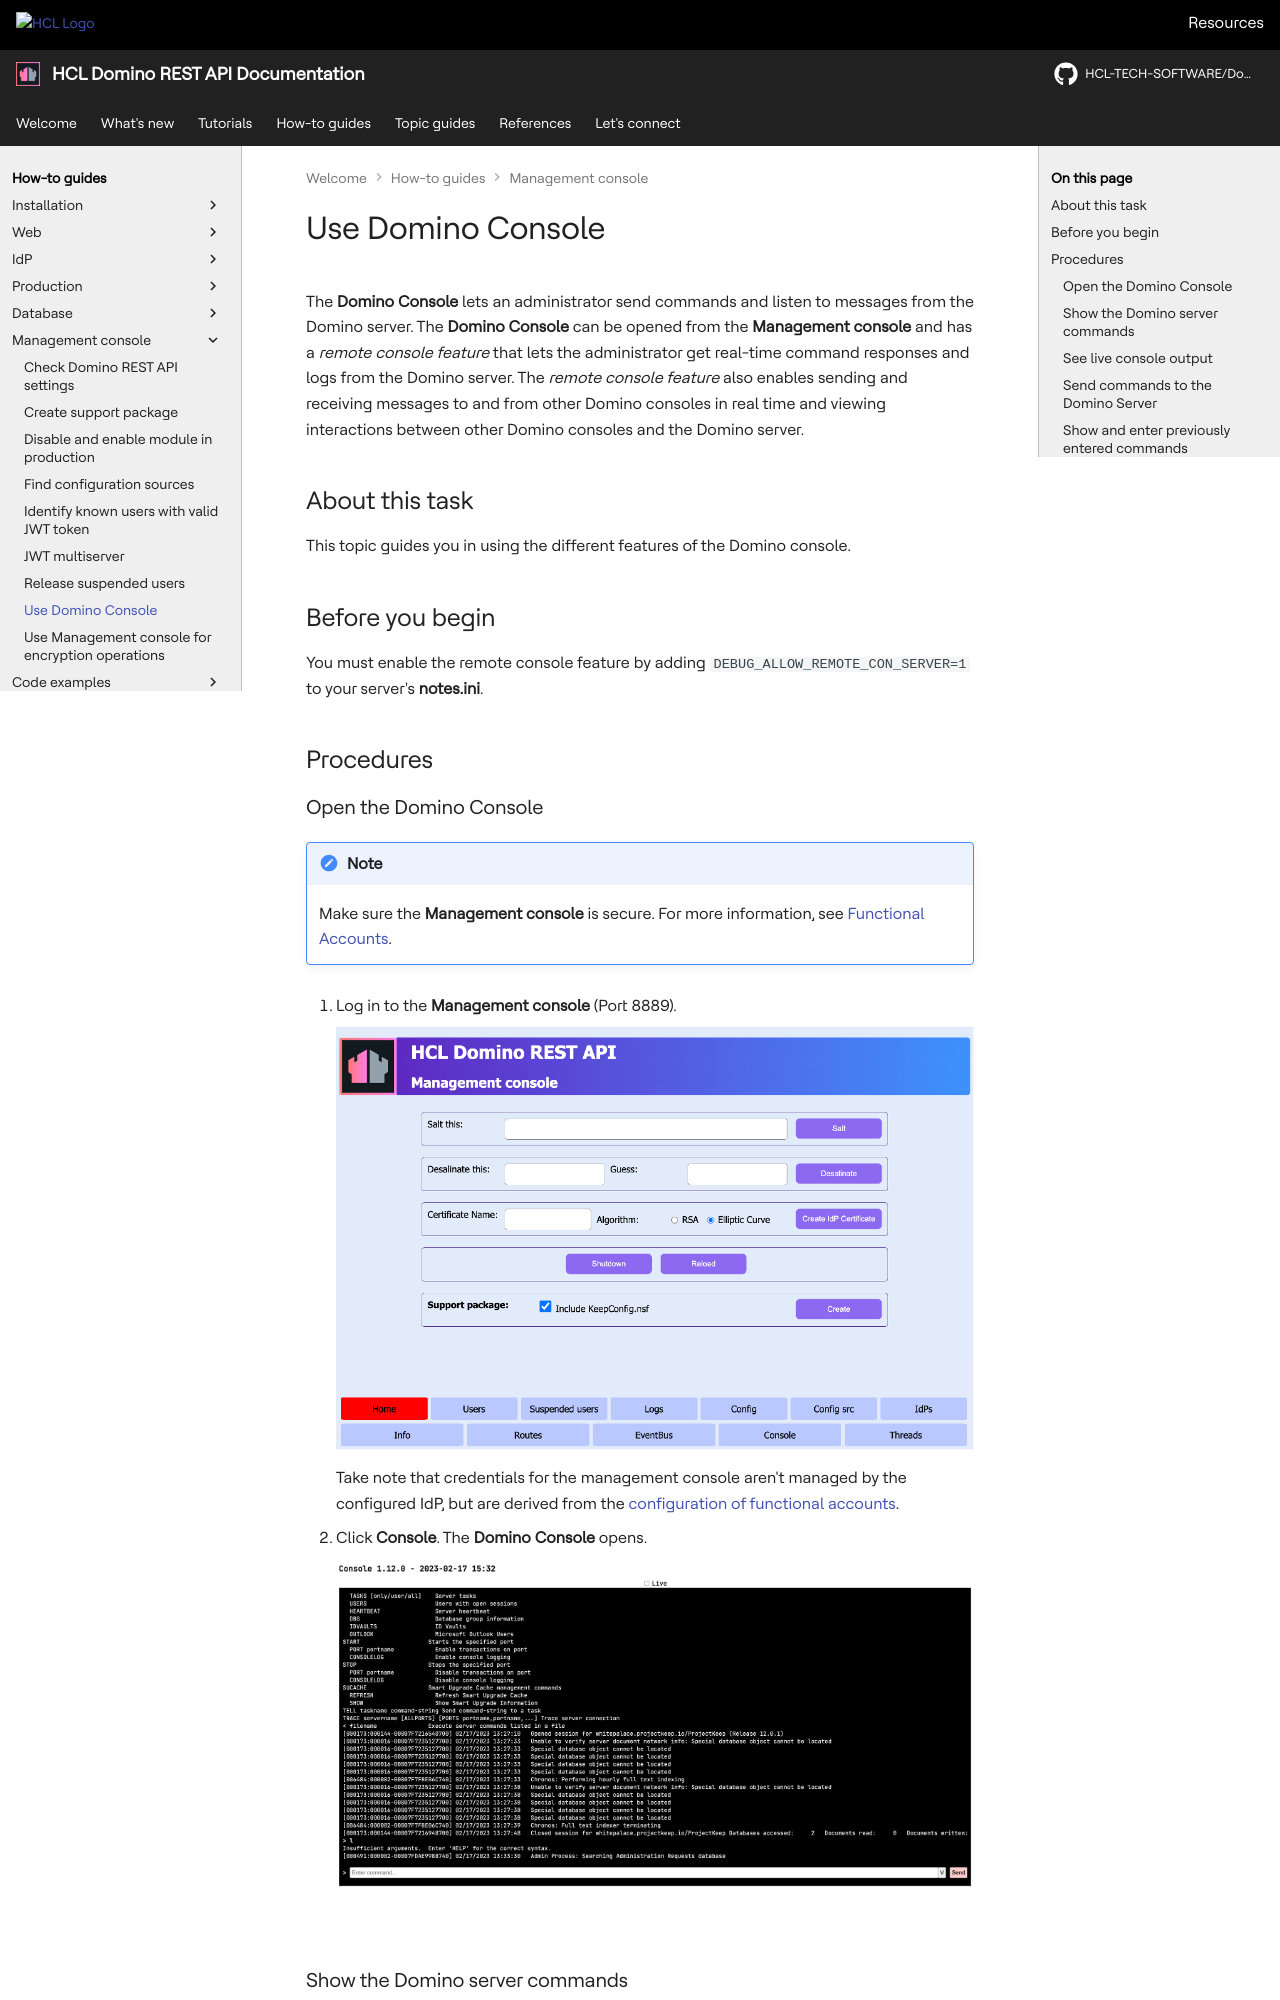

repository: HCL-TECH-SOFTWARE/Domino-rest-api · page: howto/management/console.html · generator: mkdocs

# Use Domino Console

The **Domino Console** lets an administrator send commands and listen to messages from the Domino server. The **Domino Console** can be opened from the **Management console** and has a _remote console feature_ that lets the administrator get real-time command responses and logs from the Domino server. The _remote console feature_ also enables sending and receiving messages to and from other Domino consoles in real time and viewing interactions between other Domino consoles and the Domino server.

## About this task

This topic guides you in using the different features of the Domino console.

## Before you begin

You must enable the remote console feature by adding `DEBUG_ALLOW_REMOTE_CON_SERVER=1` to your server's **notes.ini**.

## Procedures

### Open the Domino Console

<!-- prettier-ignore -->
!!! note

    Make sure the **Management console** is secure. For more information, see [Functional Accounts](../../references/functionalUsers.md).

1. Log in to the **Management console** (Port 8889).

      ![Management console](../../assets/images/mngmntconsole.png)

      Take note that credentials for the management console aren't managed by the configured IdP, but are derived from the [configuration of functional accounts](../../references/functionalUsers.md).

2. Click **Console**. The **Domino Console** opens.

      ![Console page](../../assets/images/consolepage.png)

### Show the Domino server commands

On the **Domino Console**, enter `help` in the **Enter command** text box, and then press **Enter** or click **Send**.

The command output shows the server commands, their corresponding descriptions, arguments if any, and proper syntax.
